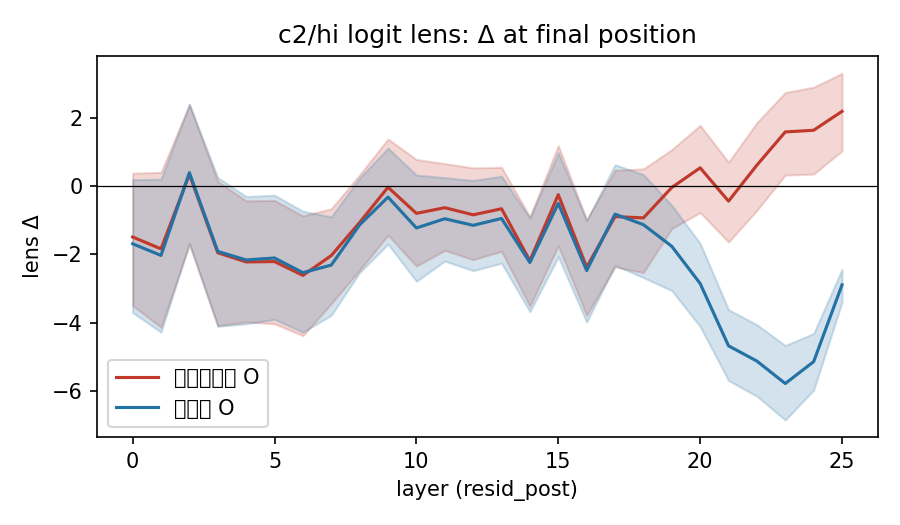

The table this chart was drawn from, first rows:
layer, lens_A, lens_B, gap
0, -1.491, -1.689, 0.1985
1, -1.838, -2.029, 0.1912
2, 0.3394, 0.3882, -0.04877
3, -1.952, -1.912, -0.04043
4, -2.219, -2.162, -0.05693
5, -2.209, -2.104, -0.1052
6, -2.612, -2.532, -0.07981
7, -2.033, -2.312, 0.2792
8, -1.066, -1.136, 0.06987
9, -0.03753, -0.326, 0.2884
10, -0.8004, -1.227, 0.4265
11, -0.6345, -0.9576, 0.3231
12, -0.8431, -1.15, 0.3069
13, -0.6655, -0.9491, 0.2836
14, -2.185, -2.236, 0.05077
15, -0.2543, -0.5095, 0.2552
16, -2.372, -2.471, 0.09891
17, -0.8943, -0.8232, -0.07103
18, -0.933, -1.13, 0.1973
19, -0.04447, -1.763, 1.719
20, 0.5305, -2.85, 3.381
21, -0.4435, -4.671, 4.227
22, 0.609, -5.117, 5.726
23, 1.58, -5.772, 7.352
24, 1.628, -5.134, 6.763
25, 2.181, -2.89, 5.071
